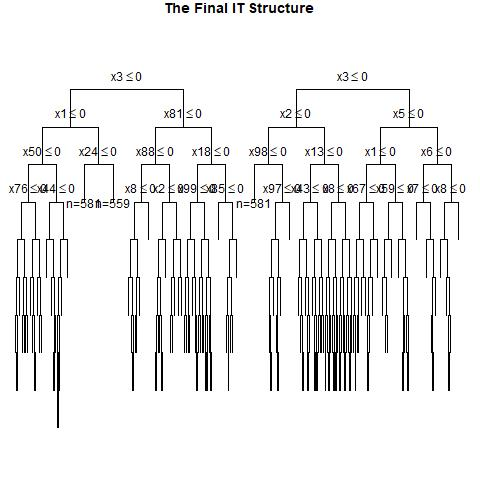

Source data for this figure (header and first rows):
, x1, x2, x3, x4, x5, x6, x7, x8, x9, x10, x11, x12, x13, x14, x15, x16, x17, x18, x19, x20, x21, x22, x23
1, 1, 0, 0, 1, 0, 1, 0, 1, 0, 1, 0, 0, 0, 1, 0, 0, 1, 1, 1, 0, 0, 0, 0
2, 1, 0, 1, 1, 1, 0, 0, 0, 1, 1, 0, 0, 1, 1, 1, 1, 0, 0, 1, 0, 0, 1, 0
3, 1, 0, 0, 0, 0, 0, 1, 0, 1, 1, 1, 1, 0, 1, 0, 0, 1, 0, 0, 1, 1, 0, 0
4, 1, 0, 0, 1, 1, 0, 1, 0, 0, 0, 1, 1, 0, 0, 1, 1, 1, 1, 1, 0, 0, 1, 0
5, 0, 0, 1, 0, 1, 1, 1, 0, 0, 1, 1, 0, 0, 0, 0, 0, 0, 0, 0, 0, 1, 0, 1
6, 1, 0, 0, 0, 0, 1, 1, 0, 0, 1, 0, 0, 0, 0, 1, 0, 0, 1, 0, 1, 1, 0, 0
7, 0, 1, 0, 1, 1, 1, 0, 0, 0, 1, 0, 0, 0, 1, 1, 0, 0, 1, 0, 0, 1, 1, 0
8, 0, 1, 1, 0, 0, 1, 1, 0, 1, 0, 0, 0, 0, 1, 1, 1, 0, 0, 0, 1, 1, 0, 0
9, 0, 0, 0, 0, 1, 0, 1, 0, 0, 0, 1, 1, 0, 0, 0, 1, 0, 1, 0, 1, 0, 0, 1
10, 1, 1, 0, 1, 0, 0, 0, 0, 0, 0, 1, 0, 0, 0, 1, 0, 0, 1, 0, 1, 1, 0, 0
11, 0, 0, 0, 1, 0, 1, 0, 1, 1, 1, 0, 0, 1, 0, 1, 0, 1, 0, 0, 1, 1, 0, 1
12, 0, 0, 0, 0, 1, 0, 1, 1, 0, 1, 0, 0, 1, 1, 0, 1, 0, 0, 0, 0, 0, 0, 1
13, 1, 1, 1, 0, 1, 1, 0, 0, 0, 0, 1, 0, 1, 0, 0, 1, 1, 0, 0, 0, 1, 1, 0
14, 0, 1, 0, 0, 1, 1, 0, 0, 0, 0, 1, 1, 1, 0, 0, 1, 0, 1, 0, 0, 1, 1, 0
15, 1, 0, 0, 0, 0, 1, 0, 0, 0, 0, 1, 0, 1, 1, 0, 1, 1, 0, 0, 0, 0, 0, 1
16, 0, 1, 1, 1, 0, 1, 1, 1, 1, 0, 0, 0, 0, 0, 0, 0, 1, 0, 0, 0, 1, 0, 0
17, 1, 0, 1, 0, 1, 1, 1, 0, 1, 1, 1, 1, 0, 1, 0, 0, 0, 1, 0, 0, 0, 1, 1
18, 0, 1, 1, 1, 0, 1, 0, 0, 0, 1, 1, 1, 0, 1, 0, 0, 0, 1, 1, 1, 1, 1, 0
19, 0, 1, 1, 1, 1, 1, 1, 0, 0, 1, 1, 1, 1, 0, 0, 0, 1, 0, 1, 1, 1, 1, 0
20, 1, 0, 1, 1, 1, 0, 1, 1, 0, 1, 1, 0, 1, 0, 1, 1, 0, 1, 0, 0, 1, 1, 0
21, 1, 1, 0, 0, 0, 0, 1, 1, 1, 1, 0, 1, 0, 0, 1, 0, 0, 0, 1, 0, 0, 0, 1
22, 0, 0, 0, 0, 0, 1, 0, 0, 0, 1, 1, 0, 0, 1, 0, 1, 0, 0, 0, 1, 1, 0, 1
23, 1, 1, 1, 0, 0, 1, 0, 1, 1, 1, 1, 1, 0, 1, 1, 1, 0, 1, 0, 1, 1, 1, 0
24, 0, 0, 0, 0, 0, 1, 1, 0, 1, 0, 1, 0, 1, 0, 1, 1, 0, 1, 1, 0, 0, 0, 0
25, 1, 0, 0, 1, 0, 1, 1, 0, 0, 1, 0, 1, 1, 0, 1, 1, 1, 1, 1, 0, 1, 0, 0
26, 0, 1, 0, 1, 0, 0, 0, 1, 0, 0, 0, 1, 0, 1, 0, 0, 1, 0, 0, 1, 1, 0, 0
27, 0, 1, 0, 1, 1, 1, 0, 1, 1, 0, 0, 1, 1, 1, 0, 1, 0, 1, 1, 0, 0, 1, 0
28, 1, 1, 1, 0, 1, 0, 1, 1, 1, 0, 1, 0, 0, 0, 1, 1, 1, 1, 1, 1, 0, 0, 1
29, 0, 1, 1, 0, 0, 0, 1, 0, 0, 0, 1, 0, 0, 1, 1, 0, 0, 1, 1, 0, 0, 0, 1
30, 0, 1, 0, 0, 0, 1, 0, 0, 1, 1, 0, 1, 0, 1, 0, 1, 0, 0, 1, 0, 0, 1, 1
31, 0, 0, 1, 0, 0, 0, 1, 0, 1, 0, 1, 1, 1, 1, 0, 0, 1, 0, 0, 1, 0, 1, 0
32, 0, 1, 1, 0, 1, 0, 1, 1, 1, 0, 1, 1, 1, 0, 0, 1, 0, 1, 1, 1, 1, 1, 0
33, 1, 1, 1, 0, 1, 1, 1, 0, 1, 1, 0, 0, 0, 0, 0, 1, 0, 1, 0, 1, 0, 1, 1
34, 0, 1, 1, 1, 1, 0, 0, 0, 1, 1, 0, 1, 1, 0, 1, 1, 0, 0, 1, 1, 0, 1, 1
35, 0, 1, 0, 0, 1, 0, 1, 1, 0, 0, 1, 0, 0, 1, 0, 1, 1, 0, 0, 1, 0, 1, 0
36, 0, 1, 0, 0, 1, 0, 1, 0, 1, 1, 0, 0, 0, 1, 1, 1, 1, 0, 1, 0, 1, 0, 0
37, 0, 1, 0, 0, 0, 1, 0, 0, 0, 1, 0, 0, 0, 1, 0, 1, 1, 0, 1, 1, 1, 0, 0
38, 1, 0, 1, 0, 0, 1, 1, 0, 0, 1, 1, 0, 0, 1, 1, 0, 0, 0, 1, 1, 1, 1, 1
39, 1, 0, 1, 0, 0, 1, 1, 1, 0, 1, 1, 1, 0, 1, 0, 1, 1, 1, 0, 1, 1, 0, 1
40, 0, 0, 1, 1, 1, 1, 0, 0, 0, 0, 0, 0, 1, 1, 1, 0, 0, 1, 1, 0, 1, 0, 1
41, 1, 1, 0, 1, 1, 1, 1, 1, 0, 1, 1, 0, 1, 0, 0, 0, 0, 1, 0, 1, 0, 0, 1
42, 0, 1, 0, 1, 0, 0, 1, 0, 0, 0, 1, 1, 1, 0, 1, 1, 1, 0, 0, 1, 0, 1, 0
43, 1, 0, 1, 1, 1, 1, 0, 1, 1, 0, 1, 0, 1, 1, 1, 1, 1, 0, 0, 0, 0, 0, 1
44, 0, 0, 0, 0, 0, 1, 1, 1, 0, 1, 1, 1, 1, 0, 0, 0, 1, 0, 1, 1, 0, 1, 0
45, 1, 1, 0, 1, 0, 0, 0, 1, 1, 1, 0, 1, 1, 1, 0, 1, 1, 0, 0, 0, 1, 1, 0
46, 1, 1, 0, 0, 0, 0, 0, 1, 1, 1, 0, 0, 1, 0, 0, 0, 1, 0, 1, 0, 1, 0, 1
47, 0, 1, 0, 0, 1, 1, 0, 1, 0, 1, 0, 1, 1, 1, 0, 1, 1, 1, 1, 1, 0, 1, 1
48, 0, 1, 1, 0, 0, 1, 0, 1, 0, 0, 1, 1, 0, 1, 0, 1, 0, 0, 0, 0, 0, 1, 1
49, 1, 1, 1, 1, 1, 0, 0, 0, 1, 1, 0, 1, 1, 1, 1, 0, 1, 1, 1, 1, 1, 0, 0
50, 0, 0, 1, 1, 0, 1, 0, 1, 0, 0, 0, 1, 1, 0, 0, 1, 0, 1, 1, 1, 0, 0, 1
51, 1, 1, 0, 1, 0, 1, 1, 0, 0, 0, 0, 0, 0, 0, 0, 1, 0, 0, 1, 1, 1, 1, 0
52, 1, 0, 1, 0, 1, 0, 0, 1, 0, 1, 0, 0, 1, 1, 0, 0, 1, 0, 1, 0, 0, 0, 1
53, 0, 1, 0, 0, 1, 1, 1, 0, 1, 0, 1, 1, 1, 1, 0, 1, 1, 0, 1, 0, 1, 1, 1
54, 1, 1, 0, 0, 0, 1, 1, 0, 1, 1, 1, 1, 1, 1, 0, 0, 0, 0, 1, 1, 0, 0, 0
55, 1, 1, 0, 1, 1, 1, 0, 1, 1, 1, 0, 1, 1, 0, 0, 0, 0, 0, 1, 0, 1, 1, 0
56, 0, 1, 0, 1, 0, 1, 1, 0, 0, 1, 1, 0, 1, 1, 1, 1, 1, 1, 0, 0, 0, 1, 1
57, 0, 1, 1, 0, 1, 0, 0, 0, 1, 1, 0, 1, 0, 0, 1, 0, 0, 0, 1, 1, 1, 1, 0
58, 0, 1, 1, 0, 0, 0, 1, 1, 0, 0, 0, 1, 1, 0, 1, 1, 1, 0, 0, 0, 0, 0, 1
59, 1, 1, 0, 1, 0, 0, 0, 1, 1, 0, 1, 1, 0, 1, 1, 0, 1, 1, 0, 1, 1, 0, 1
60, 1, 0, 1, 0, 1, 1, 1, 0, 1, 1, 0, 0, 0, 0, 0, 1, 1, 0, 0, 0, 1, 0, 0
... 940 more rows
